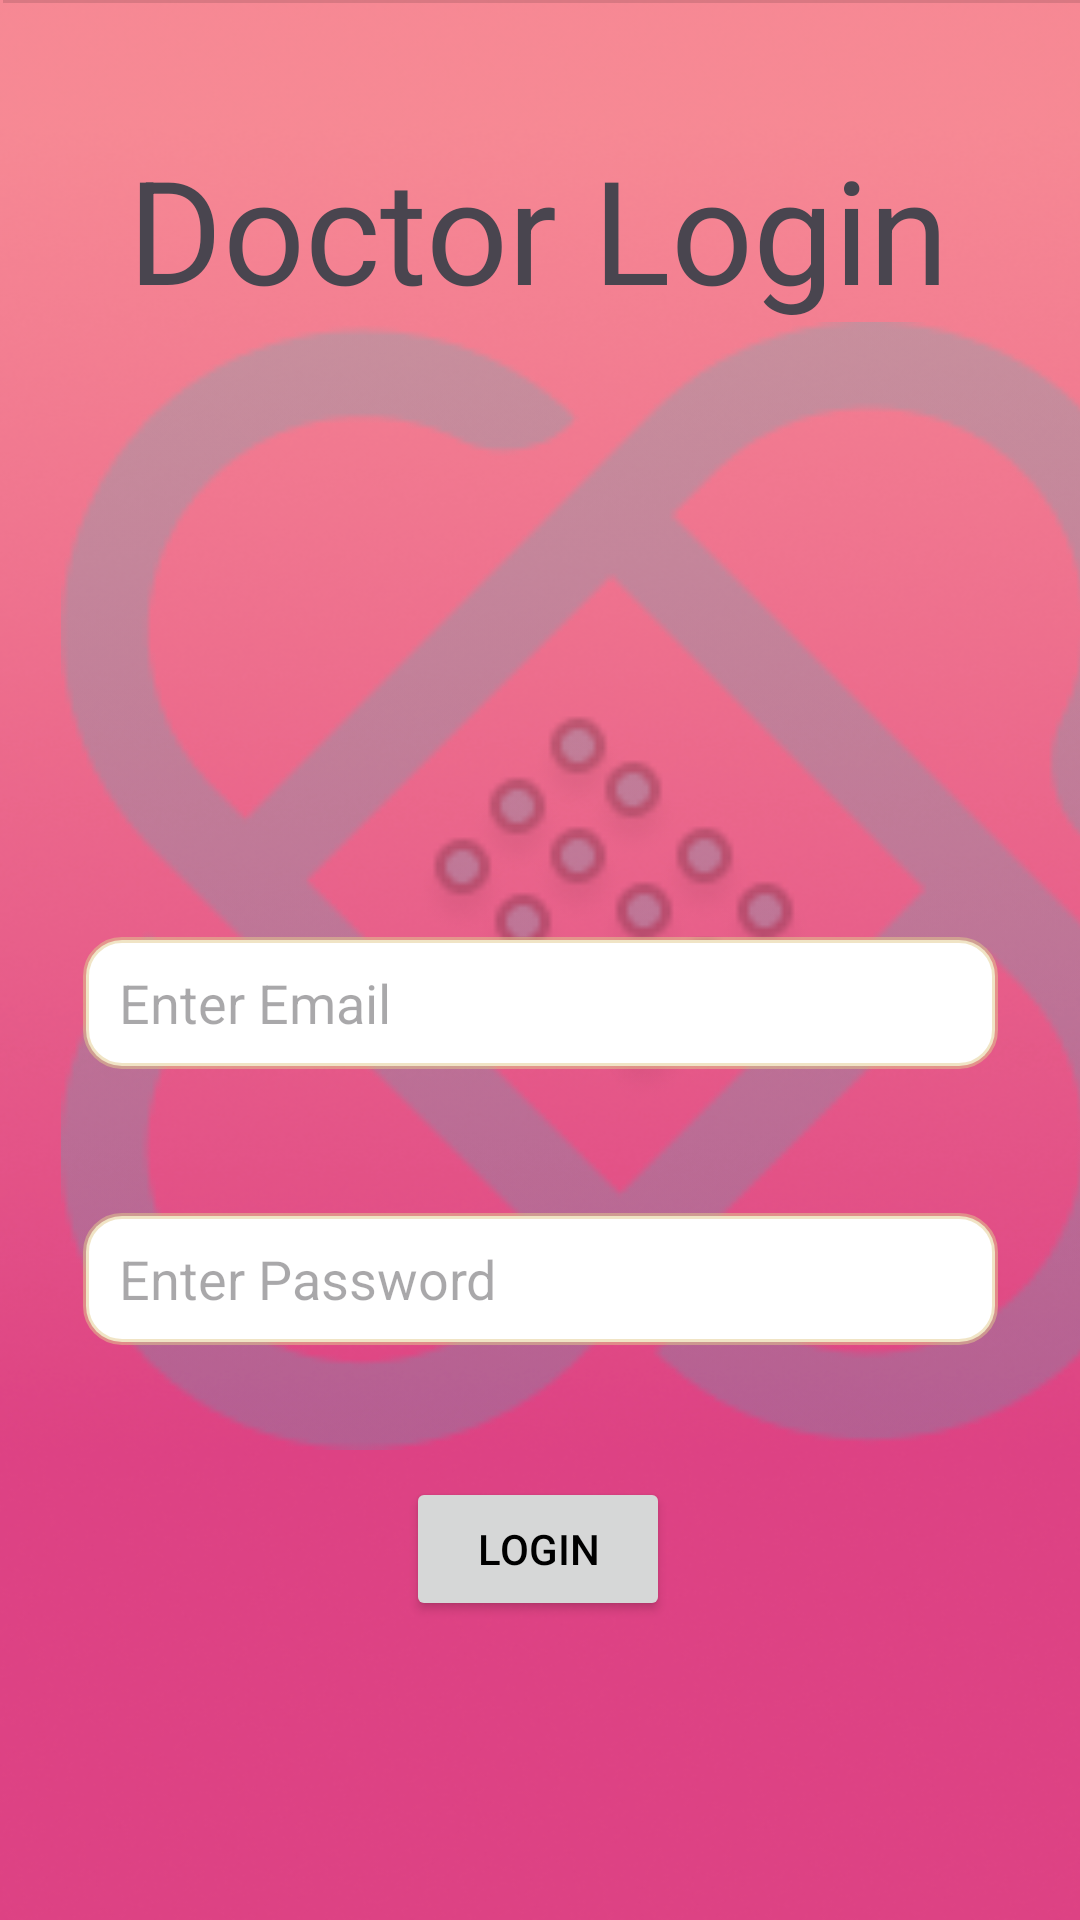

Reconstruct the res/layout file that produces this screen, plus the resources it refers to.
<!-- AndroidManifest.xml: application theme Theme.CareLink -->
<!-- res/layout/activity_login_doc.xml -->
<?xml version="1.0" encoding="utf-8"?>
<androidx.constraintlayout.widget.ConstraintLayout xmlns:android="http://schemas.android.com/apk/res/android"
    xmlns:app="http://schemas.android.com/apk/res-auto"
    xmlns:tools="http://schemas.android.com/tools"
    android:layout_width="match_parent"
    android:layout_height="match_parent"
    android:background="@drawable/bg"
    tools:context=".Auth.Doctor.LoginDoc">
    <ImageView
        android:id="@+id/imageView13"
        android:layout_width="411dp"
        android:layout_height="376dp"
        android:alpha="0.2"
        app:layout_constraintBottom_toBottomOf="parent"
        app:layout_constraintEnd_toEndOf="parent"
        app:layout_constraintHorizontal_bias="0.0"
        app:layout_constraintStart_toStartOf="parent"
        app:layout_constraintTop_toTopOf="parent"
        app:layout_constraintVertical_bias="0.407"
        android:src="@drawable/appicon" />

    <TextView
        android:id="@+id/textView"
        android:layout_width="wrap_content"
        android:layout_height="wrap_content"
        android:layout_marginTop="44dp"
        android:text="Doctor Login"
        android:textSize="48dp"
        app:layout_constraintEnd_toEndOf="parent"
        app:layout_constraintHorizontal_bias="0.496"
        app:layout_constraintStart_toStartOf="parent"
        app:layout_constraintTop_toTopOf="parent" />

    <EditText
        android:id="@+id/patient_email"
        android:layout_width="305dp"
        android:layout_height="44dp"
        android:layout_marginTop="204dp"
        android:background="@drawable/custom_edittext"
        android:ems="10"
        android:hint="Enter Email"
        android:inputType="textEmailAddress"
        android:paddingStart="12dp"
        app:layout_constraintEnd_toEndOf="parent"
        app:layout_constraintStart_toStartOf="parent"
        app:layout_constraintTop_toBottomOf="@+id/textView" />

    <EditText
        android:id="@+id/patient_pass"
        android:layout_width="305dp"
        android:layout_height="44dp"
        android:layout_marginTop="48dp"
        android:ems="10"
        android:hint="Enter Password"
        android:inputType="textPassword"
        android:background="@drawable/custom_edittext"
        android:paddingStart="12dp"
        app:layout_constraintEnd_toEndOf="parent"
        app:layout_constraintHorizontal_bias="0.502"
        app:layout_constraintStart_toStartOf="parent"
        app:layout_constraintTop_toBottomOf="@+id/patient_email" />

    <Button
        android:id="@+id/button"
        android:layout_width="wrap_content"
        android:layout_height="wrap_content"
        android:layout_marginTop="44dp"
        android:text="Login"
        android:textColor="@color/black"
        app:layout_constraintEnd_toEndOf="parent"
        app:layout_constraintHorizontal_bias="0.498"
        app:layout_constraintStart_toStartOf="parent"
        app:layout_constraintTop_toBottomOf="@+id/patient_pass" />

    <View
        android:id="@+id/divider7"
        android:layout_width="409dp"
        android:layout_height="1dp"
        android:layout_marginStart="1dp"
        android:layout_marginEnd="1dp"
        android:background="?android:attr/listDivider"
        app:layout_constraintEnd_toEndOf="parent"
        app:layout_constraintHorizontal_bias="0.0"
        app:layout_constraintStart_toStartOf="parent"
        tools:layout_editor_absoluteY="118dp" />

</androidx.constraintlayout.widget.ConstraintLayout>
<!-- resources referenced by this layout -->
<resources>
  <color name="black">#FF000000</color>
  <!-- drawable appicon: png bitmap (drawable, 11267 bytes) -->
  <!-- drawable bg: png bitmap (drawable, 247216 bytes) -->
  <!-- drawable custom_edittext (drawable) -->
  <?xml version="1.0" encoding="utf-8"?>
  <selector xmlns:android="http://schemas.android.com/apk/res/android">
  
      
      <item android:state_enabled="true" android:state_focused="true">
          <shape android:shape="rectangle">
              <solid android:color="@android:color/white" />
              <corners android:radius="12dp" />
              <stroke android:width="2dp" android:color="#3F51B5" />
              <size android:height="44dp" android:width="308dp"/>
          </shape>
      </item>
  
  
      
      <item android:state_enabled="true">
          <shape android:shape="rectangle">
              <solid android:color="@android:color/white" />
              <corners android:radius="12dp" />
              <stroke android:width="2dp" android:color="#83E2CA8E" />
              <size android:height="44dp" android:width="308dp"/>
          </shape>
      </item>
  
  </selector>
  <style name="Theme.CareLink" parent="Base.Theme.CareLink" />
  <style name="Base.Theme.CareLink" parent="Theme.Material3.Light.NoActionBar">
          
          
      </style>
</resources>
